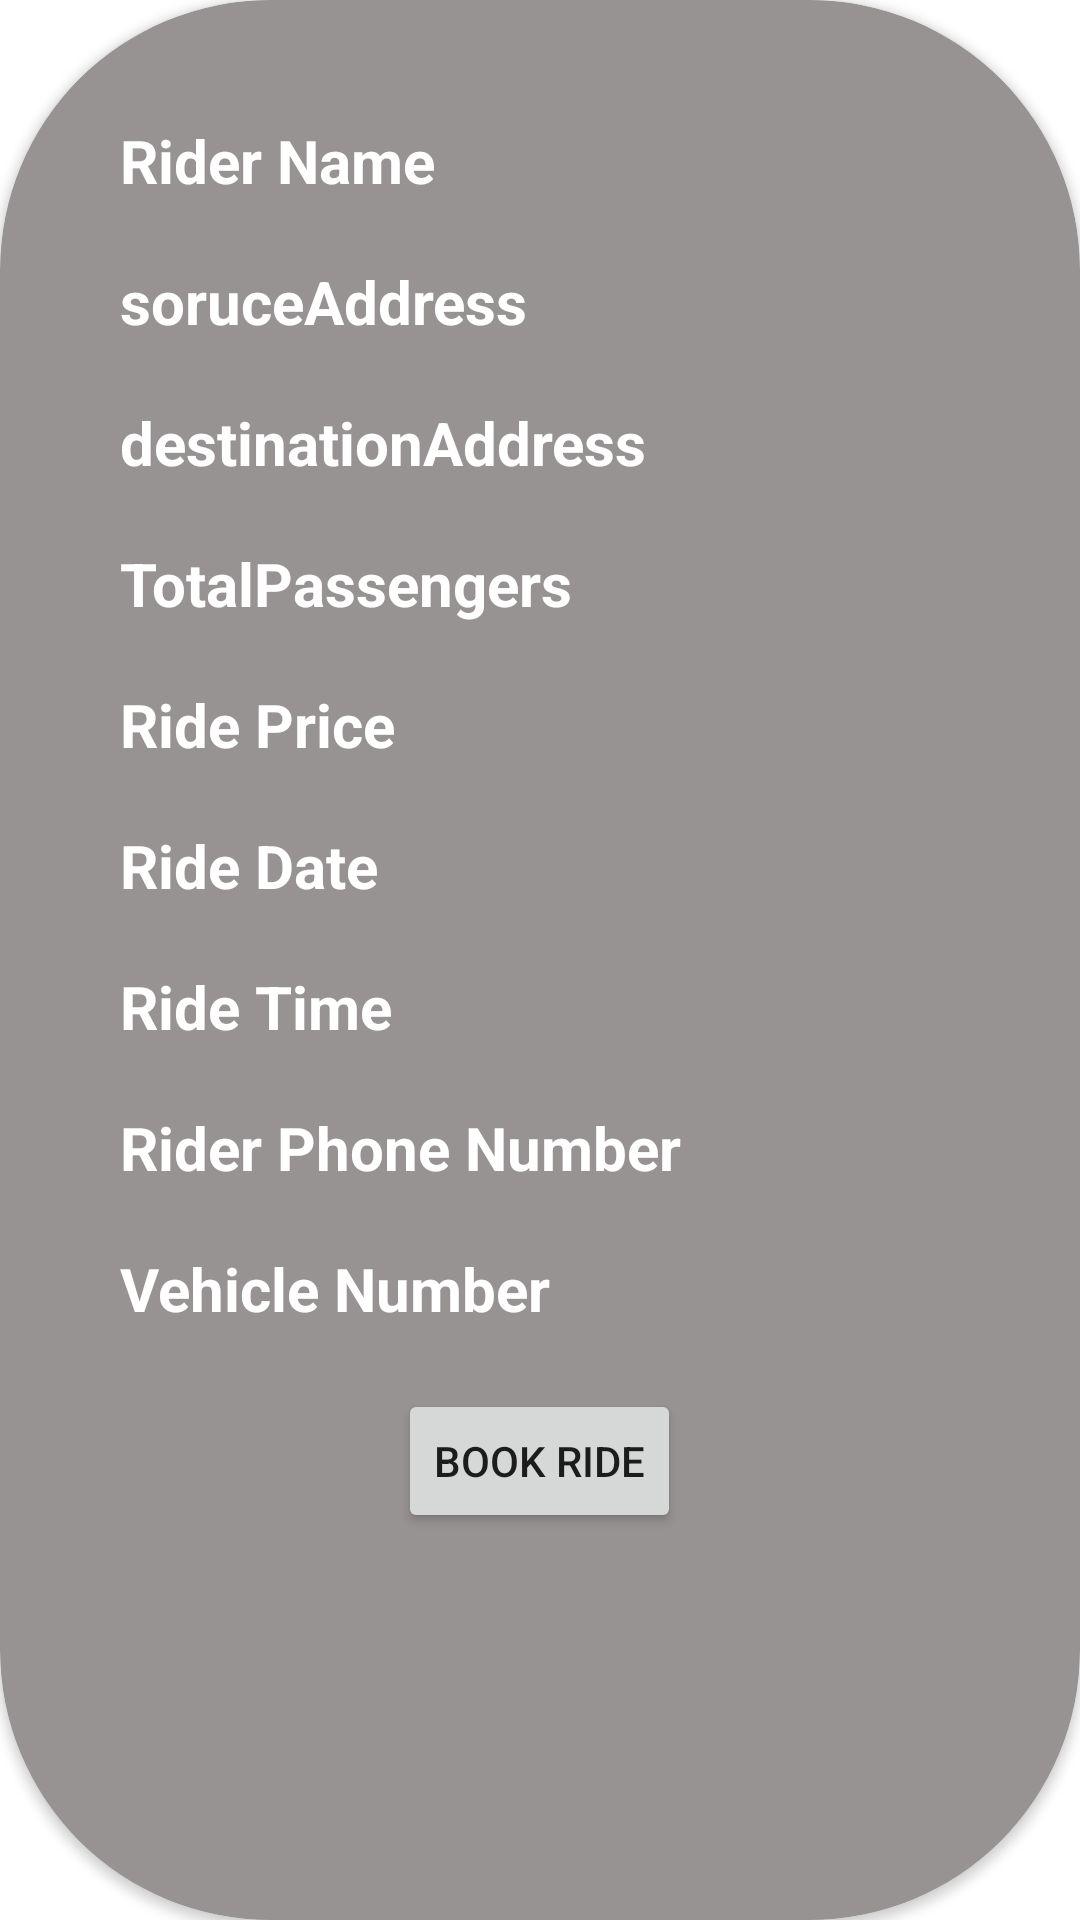

Produce the Android XML layout that renders to this screen, including the resource entries it uses.
<!-- AndroidManifest.xml: application theme Theme.MainProject -->
<!-- res/layout/single_ride_details.xml -->
<?xml version="1.0" encoding="utf-8"?>
<androidx.cardview.widget.CardView xmlns:android="http://schemas.android.com/apk/res/android"
    xmlns:app="http://schemas.android.com/apk/res-auto"
    android:layout_width="match_parent"
    android:layout_height="wrap_content"

    app:cardBackgroundColor="@color/lightBlack"
    app:cardCornerRadius="90dp">


    <LinearLayout
        android:layout_width="match_parent"
        android:layout_height="wrap_content"
        android:layout_margin="30dp"
        android:orientation="vertical">


        <TextView
            android:id="@+id/RiderNameTxt"
            android:layout_width="wrap_content"
            android:layout_height="wrap_content"
            android:layout_margin="10dp"
            android:text="Rider Name"
            android:textColor="@color/white"
            android:textSize="20dp"
            android:textStyle="bold" />

        <TextView
            android:id="@+id/SourceAddressTxt"
            android:layout_width="wrap_content"
            android:layout_height="wrap_content"
            android:layout_margin="10dp"
            android:text="soruceAddress"
            android:textColor="@color/white"
            android:textSize="20dp"
            android:textStyle="bold" />

        <TextView
            android:id="@+id/DestinationAddressTxt"
            android:layout_width="wrap_content"
            android:layout_height="wrap_content"
            android:layout_margin="10dp"
            android:text="destinationAddress"
            android:textColor="@color/white"
            android:textSize="20dp"
            android:textStyle="bold" />

        <TextView
            android:id="@+id/TotalPassengersTxt"
            android:layout_width="wrap_content"
            android:layout_height="wrap_content"
            android:layout_margin="10dp"
            android:text="TotalPassengers"
            android:textColor="@color/white"
            android:textSize="20dp"
            android:textStyle="bold" />

        <TextView
            android:id="@+id/RidePriceTxt"
            android:layout_width="wrap_content"
            android:layout_height="wrap_content"
            android:layout_margin="10dp"
            android:text="Ride Price"
            android:textColor="@color/white"
            android:textSize="20dp"
            android:textStyle="bold" />

        <TextView
            android:id="@+id/RideDateTxt"
            android:layout_width="wrap_content"
            android:layout_height="wrap_content"
            android:layout_margin="10dp"
            android:text="Ride Date"
            android:textColor="@color/white"
            android:textSize="20dp"
            android:textStyle="bold" />

        <TextView
            android:id="@+id/RideTimeTxt"
            android:layout_width="wrap_content"
            android:layout_height="wrap_content"
            android:layout_margin="10dp"
            android:text="Ride Time"
            android:textColor="@color/white"
            android:textSize="20dp"
            android:textStyle="bold" />

        <TextView
            android:id="@+id/RiderPhoneNumber"
            android:layout_width="wrap_content"
            android:layout_height="wrap_content"
            android:layout_margin="10dp"
            android:text="Rider Phone Number"
            android:textColor="@color/white"
            android:textSize="20dp"
            android:textStyle="bold" />
        <TextView
            android:id="@+id/RiderVehicleNumber"
            android:layout_width="wrap_content"
            android:layout_height="wrap_content"
            android:layout_margin="10dp"
            android:text="Vehicle Number"
            android:textColor="@color/white"
            android:textSize="20dp"
            android:textStyle="bold"/>


        <Button
            android:id="@+id/BookRideBtn"
            android:layout_width="wrap_content"
            android:layout_height="wrap_content"
            android:layout_gravity="center"
            android:layout_margin="10dp"
            android:text="Book Ride" />


    </LinearLayout>

</androidx.cardview.widget.CardView>
<!-- resources referenced by this layout -->
<resources>
  <color name="lightBlack">#989393</color>
  <color name="white">#FFFFFFFF</color>
  <style name="Theme.MainProject" parent="Base.Theme.MainProject" />
  <style name="Base.Theme.MainProject" parent="Theme.MaterialComponents.DayNight">
          
          
          
          <item name="colorPrimary">@color/purple_500</item>
          <item name="colorPrimaryVariant">@color/purple_700</item>
          <item name="colorOnPrimary">@color/white</item>
          
          <item name="colorSecondary">@color/teal_200</item>
          <item name="colorSecondaryVariant">@color/teal_700</item>
          <item name="colorOnSecondary">@color/black</item>
          
          <item name="android:statusBarColor" tools:targetApi="l">?attr/colorPrimaryVariant</item>
          
      </style>
  <color name="purple_500">#03A9F4</color>
  <color name="purple_700">#03A9F4</color>
  <color name="teal_200">#FF03DAC5</color>
  <color name="teal_700">#03A9F4</color>
  <color name="black">#FF000000</color>
</resources>
